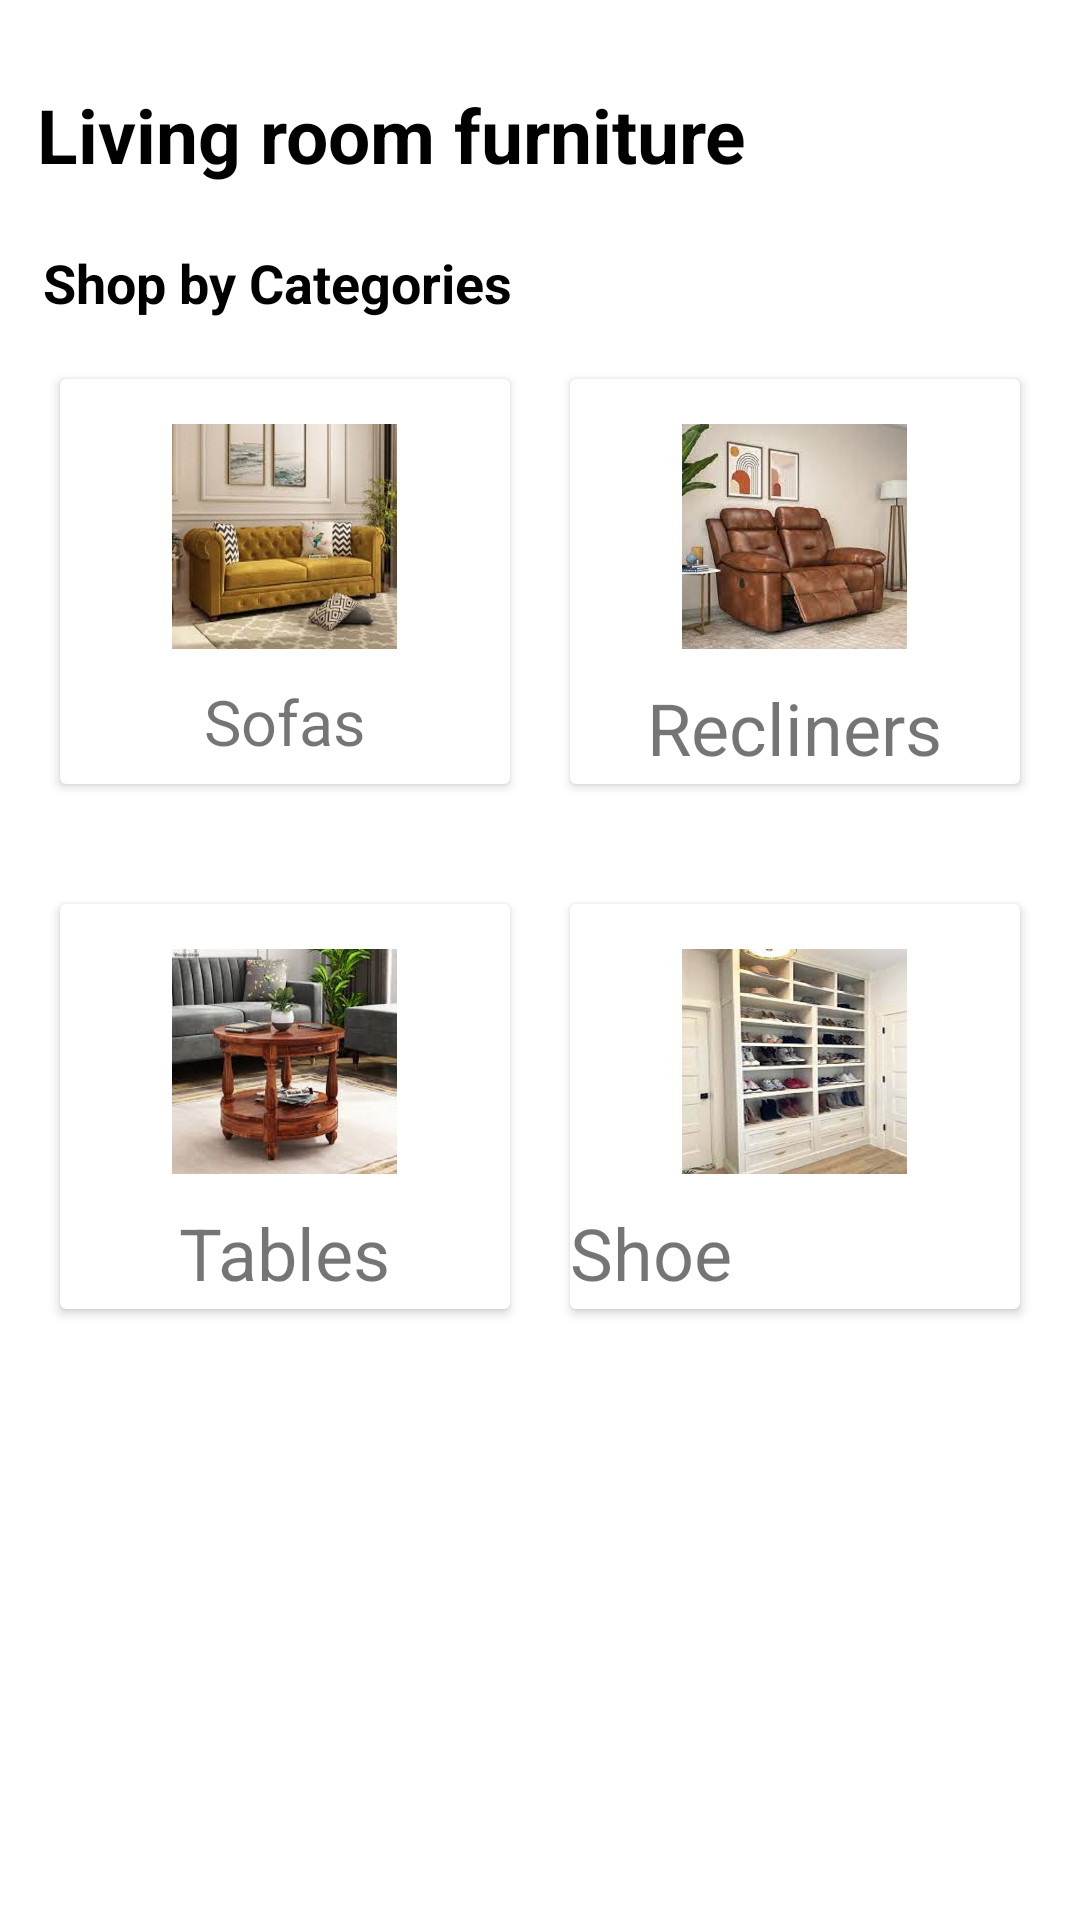

Here is an Android app screen rendered from its layout file. Give the layout XML and the strings, colors and styles it references.
<!-- AndroidManifest.xml: application theme Theme.JewelApp -->
<!-- res/layout/activity_living_room.xml -->
<?xml version="1.0" encoding="utf-8"?>
<androidx.constraintlayout.widget.ConstraintLayout xmlns:android="http://schemas.android.com/apk/res/android"
    xmlns:app="http://schemas.android.com/apk/res-auto"
    xmlns:tools="http://schemas.android.com/tools"
    android:layout_width="match_parent"
    android:layout_height="match_parent"
    tools:context=".living_room">

    <TextView
        android:id="@+id/textView3"
        android:layout_width="wrap_content"
        android:layout_height="wrap_content"
        android:text="Living room furniture"
        android:textSize="25dp"
        android:textColor="@color/black"
        android:textStyle="bold"
        app:layout_constraintBottom_toBottomOf="parent"
        app:layout_constraintEnd_toEndOf="parent"
        app:layout_constraintHorizontal_bias="0.101"
        app:layout_constraintStart_toStartOf="parent"
        app:layout_constraintTop_toTopOf="parent"
        app:layout_constraintVertical_bias="0.046" />

    <TextView
        android:id="@+id/textView6"
        android:layout_width="wrap_content"
        android:layout_height="wrap_content"
        android:text="Shop by Categories"
        android:textColor="@color/black"
        android:textSize="18dp"
        android:textStyle="bold"
        app:layout_constraintBottom_toBottomOf="parent"
        app:layout_constraintEnd_toEndOf="parent"
        app:layout_constraintHorizontal_bias="0.07"
        app:layout_constraintStart_toStartOf="parent"
        app:layout_constraintTop_toTopOf="parent"
        app:layout_constraintVertical_bias="0.133" />

    <ScrollView
        android:layout_width="match_parent"
        android:layout_height="match_parent"
        />
    <LinearLayout
        android:id="@+id/linearLayout2"
        android:layout_width="0dp"
        android:layout_height="175dp"
        android:orientation="horizontal"
        android:padding="10dp"
        app:layout_constraintEnd_toEndOf="parent"
        app:layout_constraintHorizontal_bias="0.0"
        app:layout_constraintStart_toStartOf="parent"
        app:layout_constraintTop_toBottomOf="@+id/textView6">
    <androidx.cardview.widget.CardView
        android:layout_width="0dp"
        android:layout_height="match_parent"
        android:layout_margin="10dp"
        android:layout_weight="1">
        <RelativeLayout
            android:layout_width="match_parent"
            android:layout_height="match_parent">

            <TextView
                android:id="@+id/sofas"
                android:layout_width="wrap_content"
                android:layout_height="wrap_content"
                android:layout_below="@id/sofa1"
                android:layout_centerHorizontal="true"
                android:layout_marginTop="10dp"
                android:text="Sofas"
                android:textSize="21dp" />
            <ImageView
                android:id="@+id/sofa1"
                android:layout_width="75dp"
                android:layout_height="75dp"
                android:layout_centerHorizontal="true"
                android:layout_marginTop="15dp"
                app:srcCompat="@drawable/sofa" />
        </RelativeLayout>
    </androidx.cardview.widget.CardView>
    <androidx.cardview.widget.CardView
        android:layout_width="0dp"
        android:layout_height="match_parent"
        android:layout_margin="10dp"
        android:layout_weight="1">
        <RelativeLayout
            android:layout_width="match_parent"
            android:layout_height="match_parent">
            <TextView
                android:id="@+id/recliner"
                android:layout_width="wrap_content"
                android:layout_height="wrap_content"
                android:layout_below="@id/recliner_1"
                android:layout_centerHorizontal="true"
                android:layout_marginTop="10dp"
                android:text="Recliners"
                android:textSize="24sp"
                />
            <ImageView
                android:id="@+id/recliner_1"
                android:layout_width="75dp"
                android:layout_height="75dp"
                android:layout_centerHorizontal="true"
                android:layout_marginTop="15dp"
                app:srcCompat="@drawable/recliner" />
        </RelativeLayout>
    </androidx.cardview.widget.CardView>
    </LinearLayout>

    <LinearLayout
        android:id="@+id/linearLayout"
        android:layout_width="0dp"
        android:layout_height="175dp"
        android:orientation="horizontal"
        android:padding="10dp"
        app:layout_constraintEnd_toEndOf="parent"
        app:layout_constraintHorizontal_bias="0.0"
        app:layout_constraintStart_toStartOf="parent"
        app:layout_constraintTop_toBottomOf="@+id/linearLayout2">

        <androidx.cardview.widget.CardView
            android:layout_width="0dp"
            android:layout_height="match_parent"
            android:layout_margin="10dp"
            android:layout_weight="1">
            <RelativeLayout
                android:layout_width="match_parent"
                android:layout_height="match_parent">
                <TextView
                    android:id="@+id/tables"
                    android:layout_width="wrap_content"
                    android:layout_height="wrap_content"
                    android:layout_below="@id/tables_1"
                    android:layout_centerHorizontal="true"
                    android:layout_marginTop="10dp"
                    android:text="Tables"
                    android:textSize="24sp"
                    />
                <ImageView
                    android:id="@+id/tables_1"
                    android:layout_width="75dp"
                    android:layout_height="75dp"
                    android:layout_centerHorizontal="true"
                    android:layout_marginTop="15dp"
                    app:srcCompat="@drawable/tables" />
            </RelativeLayout>
        </androidx.cardview.widget.CardView>

        <androidx.cardview.widget.CardView
            android:layout_width="0dp"
            android:layout_height="match_parent"
            android:layout_margin="10dp"
            android:layout_weight="1">
            <RelativeLayout
                android:layout_width="match_parent"
                android:layout_height="match_parent">
                <TextView
                    android:id="@+id/shoe_cabinet"
                    android:layout_width="wrap_content"
                    android:layout_height="wrap_content"
                    android:layout_below="@id/shoe_cabinet1"
                    android:layout_centerHorizontal="true"
                    android:layout_marginTop="10dp"
                    android:text="Shoe Cabinets"
                    android:textSize="24sp"
                    />
                <ImageView
                    android:id="@+id/shoe_cabinet1"
                    android:layout_width="75dp"
                    android:layout_height="75dp"
                    android:layout_centerHorizontal="true"
                    android:layout_marginTop="15dp"
                    app:srcCompat="@drawable/shoe" />
            </RelativeLayout>
        </androidx.cardview.widget.CardView>
</LinearLayout>
</androidx.constraintlayout.widget.ConstraintLayout>
<!-- resources referenced by this layout -->
<resources>
  <!-- drawable recliner: jpeg bitmap (drawable, 56995 bytes) -->
  <!-- drawable shoe: jpeg bitmap (drawable, 63037 bytes) -->
  <!-- drawable sofa: jpeg bitmap (drawable, 64419 bytes) -->
  <!-- drawable tables: jpeg bitmap (drawable, 65663 bytes) -->
  <style name="Theme.JewelApp" parent="Theme.MaterialComponents.DayNight.NoActionBar">
          
          <item name="colorPrimary">@color/purple_500</item>
          <item name="colorPrimaryVariant">@color/purple_700</item>
          <item name="colorOnPrimary">@color/white</item>
          
          <item name="colorSecondary">@color/teal_200</item>
          <item name="colorSecondaryVariant">@color/teal_700</item>
          <item name="colorOnSecondary">@color/black</item>
          
          <item name="android:statusBarColor">?attr/colorPrimaryVariant</item>
          
      </style>
  <!-- not gathered from this repository: default colours our renderer supplied (Android Studio template values) -->
  <color name="purple_500">#FF6200EE</color>
  <color name="purple_700">#FF3700B3</color>
  <color name="teal_200">#FF03DAC5</color>
  <color name="teal_700">#FF018786</color>
  <color name="black">#FF000000</color>
  <color name="white">#FFFFFFFF</color>
</resources>
